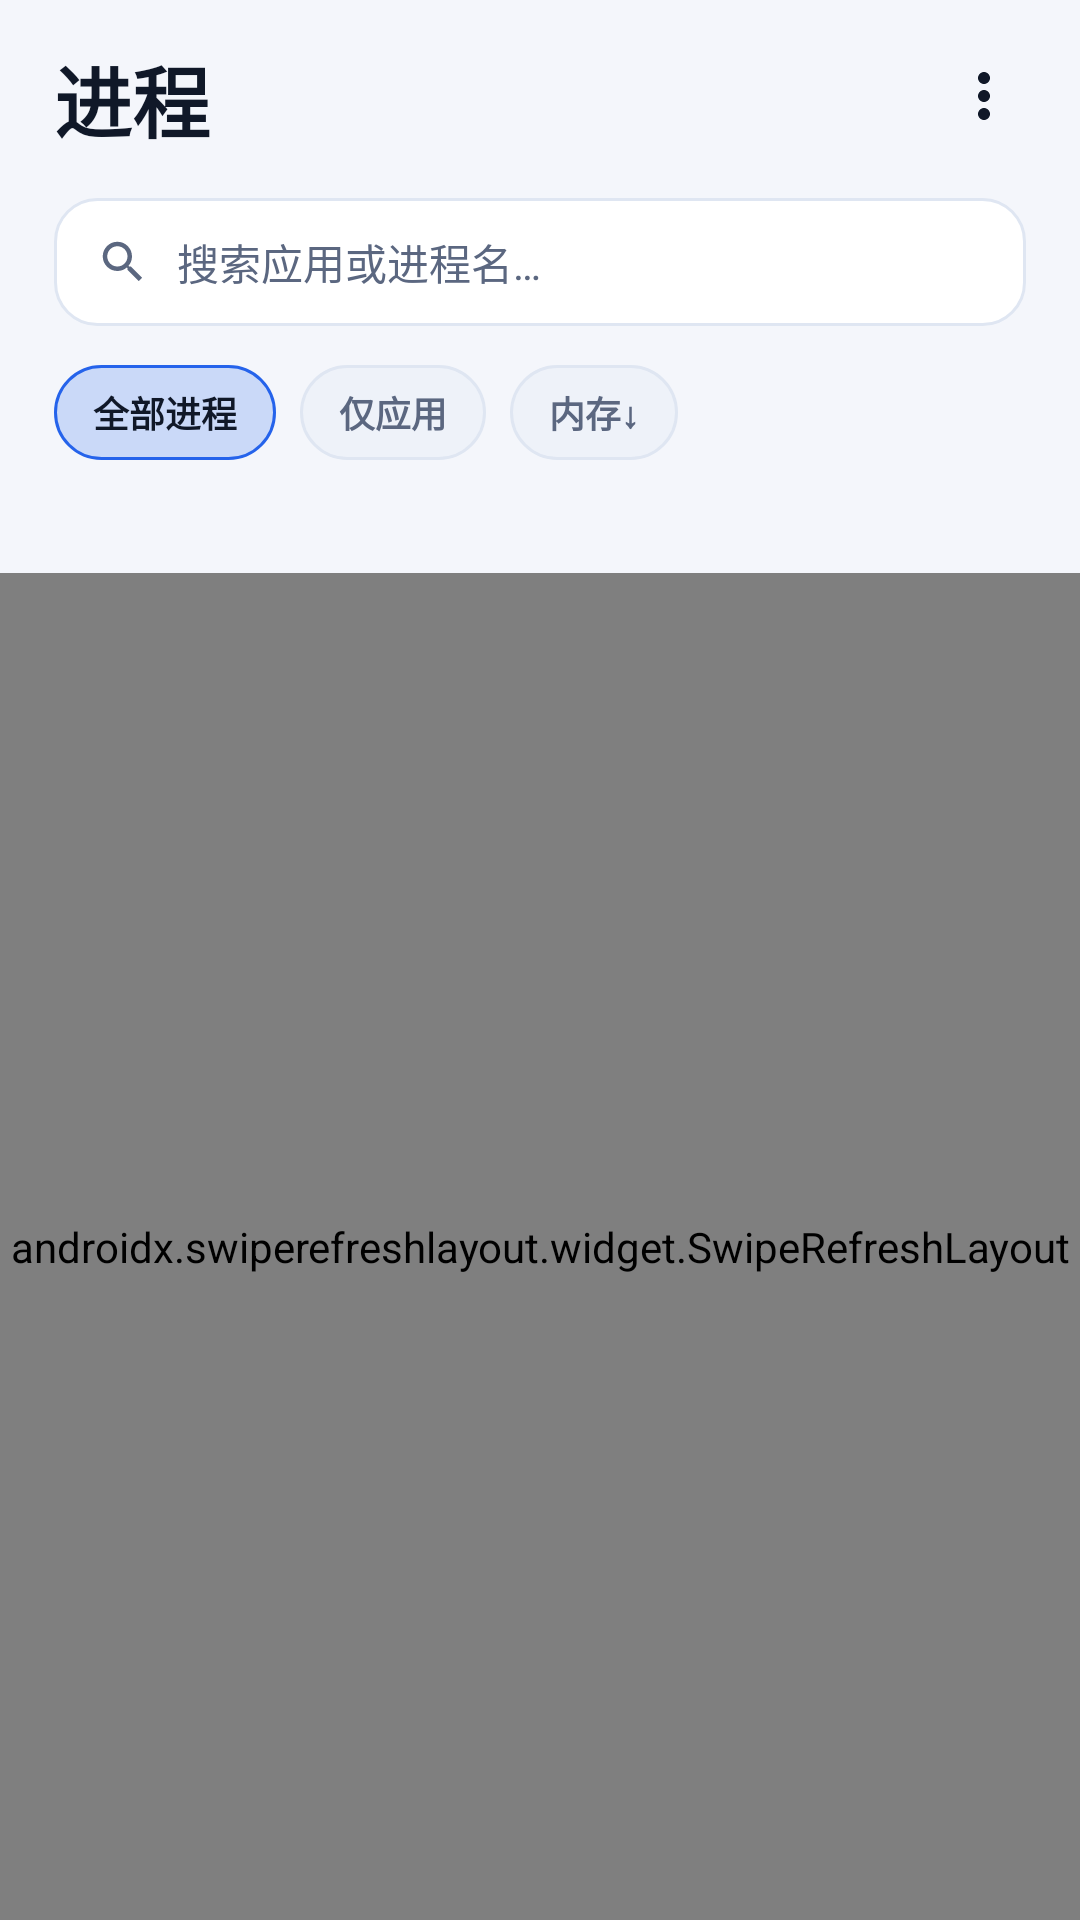

Android layout source for this screen:
<!-- AndroidManifest.xml: application theme AppTheme -->
<!-- res/layout/fragment_processes.xml -->
<?xml version="1.0" encoding="utf-8"?>
<LinearLayout xmlns:android="http://schemas.android.com/apk/res/android"
    xmlns:app="http://schemas.android.com/apk/res-auto"
    android:orientation="vertical"
    android:layout_width="match_parent"
    android:layout_height="match_parent">

    <LinearLayout
        android:layout_width="match_parent"
        android:layout_height="wrap_content"
        android:orientation="horizontal"
        android:gravity="bottom"
        android:paddingStart="18dp"
        android:paddingEnd="12dp"
        android:paddingTop="12dp"
        android:paddingBottom="14dp">

        <TextView
            android:layout_width="0dp"
            android:layout_height="wrap_content"
            android:layout_weight="1"
            android:text="进程"
            android:textSize="26sp"
            android:textStyle="bold"
            android:textColor="@color/colorOnSurface" />

        <ImageButton
            android:id="@+id/btn_more"
            android:layout_width="40dp"
            android:layout_height="40dp"
            android:background="?attr/selectableItemBackgroundBorderless"
            android:contentDescription="更多"
            android:src="@drawable/ic_more_vert"
            app:tint="@color/colorOnSurface" />
    </LinearLayout>

    
    <LinearLayout
        android:layout_width="match_parent"
        android:layout_height="wrap_content"
        android:orientation="horizontal"
        android:gravity="center_vertical"
        android:layout_marginStart="18dp"
        android:layout_marginEnd="18dp"
        android:layout_marginBottom="13dp"
        android:paddingStart="14dp"
        android:paddingEnd="14dp"
        android:paddingTop="11dp"
        android:paddingBottom="11dp"
        android:background="@drawable/bg_search">

        <ImageView
            android:layout_width="18dp"
            android:layout_height="18dp"
            android:src="@drawable/ic_search"
            app:tint="@color/colorOnSurfaceVariant"
            android:contentDescription="搜索" />

        <EditText
            android:id="@+id/search"
            android:layout_width="0dp"
            android:layout_height="wrap_content"
            android:layout_weight="1"
            android:layout_marginStart="9dp"
            android:hint="搜索应用或进程名…"
            android:textSize="14sp"
            android:textColor="@color/colorOnSurface"
            android:textColorHint="@color/colorOnSurfaceVariant"
            android:background="@null"
            android:inputType="text"
            android:maxLines="1" />
    </LinearLayout>

    
    <HorizontalScrollView
        android:layout_width="match_parent"
        android:layout_height="wrap_content"
        android:paddingStart="18dp"
        android:paddingEnd="18dp"
        android:layout_marginBottom="10dp"
        android:scrollbars="none">

        <LinearLayout
            android:layout_width="wrap_content"
            android:layout_height="wrap_content"
            android:orientation="horizontal">

            <TextView
                android:id="@+id/chip_all"
                android:layout_width="wrap_content"
                android:layout_height="wrap_content"
                android:text="全部进程"
                android:textSize="12sp"
                android:textStyle="bold"
                android:textColor="@color/colorOnSurface"
                android:background="@drawable/bg_chip_filter_active"
                android:paddingStart="13dp"
                android:paddingEnd="13dp"
                android:paddingTop="7dp"
                android:paddingBottom="7dp"
                android:clickable="true"
                android:focusable="true" />

            <TextView
                android:id="@+id/chip_app"
                android:layout_width="wrap_content"
                android:layout_height="wrap_content"
                android:layout_marginStart="8dp"
                android:text="仅应用"
                android:textSize="12sp"
                android:textStyle="bold"
                android:textColor="@color/colorOnSurfaceVariant"
                android:background="@drawable/bg_chip"
                android:paddingStart="13dp"
                android:paddingEnd="13dp"
                android:paddingTop="7dp"
                android:paddingBottom="7dp"
                android:clickable="true"
                android:focusable="true" />

            <TextView
                android:id="@+id/chip_sort"
                android:layout_width="wrap_content"
                android:layout_height="wrap_content"
                android:layout_marginStart="8dp"
                android:text="内存↓"
                android:textSize="12sp"
                android:textStyle="bold"
                android:textColor="@color/colorOnSurfaceVariant"
                android:background="@drawable/bg_chip"
                android:paddingStart="13dp"
                android:paddingEnd="13dp"
                android:paddingTop="7dp"
                android:paddingBottom="7dp"
                android:clickable="true"
                android:focusable="true" />
        </LinearLayout>
    </HorizontalScrollView>

    <TextView
        android:id="@+id/proc_summary"
        android:layout_width="wrap_content"
        android:layout_height="wrap_content"
        android:layout_marginStart="20dp"
        android:layout_marginBottom="10dp"
        android:textSize="13sp"
        android:textStyle="bold"
        android:letterSpacing="0.03"
        android:textColor="@color/colorOnSurfaceVariant" />

    <androidx.swiperefreshlayout.widget.SwipeRefreshLayout
        android:id="@+id/swipe"
        android:layout_width="match_parent"
        android:layout_height="0dp"
        android:layout_weight="1">

        <androidx.recyclerview.widget.RecyclerView
            android:id="@+id/list"
            android:layout_width="match_parent"
            android:layout_height="match_parent"
            android:paddingStart="18dp"
            android:paddingEnd="18dp"
            android:paddingBottom="18dp"
            android:clipToPadding="false"
            android:scrollbars="none" />

        
        <LinearLayout
            android:id="@+id/empty_view"
            android:layout_width="match_parent"
            android:layout_height="match_parent"
            android:orientation="vertical"
            android:gravity="center"
            android:paddingStart="32dp"
            android:paddingEnd="32dp"
            android:visibility="gone">

            <TextView
                android:id="@+id/empty_title"
                android:layout_width="wrap_content"
                android:layout_height="wrap_content"
                android:text="暂无进程"
                android:textSize="16sp"
                android:textStyle="bold"
                android:textColor="@color/colorOnSurface" />

            <TextView
                android:id="@+id/empty_sub"
                android:layout_width="wrap_content"
                android:layout_height="wrap_content"
                android:layout_marginTop="8dp"
                android:gravity="center"
                android:lineSpacingExtra="3dp"
                android:textSize="13sp"
                android:textColor="@color/colorOnSurfaceVariant" />
        </LinearLayout>
    </androidx.swiperefreshlayout.widget.SwipeRefreshLayout>
</LinearLayout>
<!-- resources referenced by this layout -->
<resources>
  <color name="colorOnSurface">#101828</color>
  <color name="colorOnSurfaceVariant">#5b6780</color>
  <!-- drawable bg_chip (drawable) -->
  <?xml version="1.0" encoding="utf-8"?>
  <shape xmlns:android="http://schemas.android.com/apk/res/android"
      android:shape="rectangle">
      <solid android:color="@color/colorSurfaceVariant" />
      <stroke
          android:width="1dp"
          android:color="@color/colorOutline" />
      <corners android:radius="20dp" />
  </shape>
  <!-- drawable bg_chip_filter_active (drawable) -->
  <?xml version="1.0" encoding="utf-8"?>
  <shape xmlns:android="http://schemas.android.com/apk/res/android"
      android:shape="rectangle">
      <solid android:color="@color/chipActiveBg" />
      <stroke
          android:width="1dp"
          android:color="@color/colorPrimary" />
      <corners android:radius="20dp" />
  </shape>
  <!-- drawable bg_search (drawable) -->
  <?xml version="1.0" encoding="utf-8"?>
  <shape xmlns:android="http://schemas.android.com/apk/res/android"
      android:shape="rectangle">
      <solid android:color="@color/colorSurface" />
      <stroke
          android:width="1dp"
          android:color="@color/colorOutline" />
      <corners android:radius="14dp" />
  </shape>
  <!-- drawable ic_more_vert (drawable) -->
  <vector xmlns:android="http://schemas.android.com/apk/res/android"
      android:width="24dp"
      android:height="24dp"
      android:viewportWidth="24"
      android:viewportHeight="24">
      <path
          android:fillColor="#FF000000"
          android:pathData="M12,8c1.1,0 2,-0.9 2,-2s-0.9,-2 -2,-2s-2,0.9 -2,2S10.9,8 12,8z M12,10c-1.1,0 -2,0.9 -2,2s0.9,2 2,2s2,-0.9 2,-2S13.1,10 12,10z M12,16c-1.1,0 -2,0.9 -2,2s0.9,2 2,2s2,-0.9 2,-2S13.1,16 12,16z" />
  </vector>
  <!-- drawable ic_search (drawable) -->
  <vector xmlns:android="http://schemas.android.com/apk/res/android"
      android:width="24dp"
      android:height="24dp"
      android:viewportWidth="24"
      android:viewportHeight="24">
      <path
          android:fillColor="#FF000000"
          android:pathData="M15.5,14h-0.79l-0.28,-0.27C15.41,12.59 16,11.11 16,9.5C16,5.91 13.09,3 9.5,3S3,5.91 3,9.5S5.91,16 9.5,16c1.61,0 3.09,-0.59 4.23,-1.57l0.27,0.28v0.79l5,4.99L20.49,19L15.5,14z M9.5,14C7.01,14 5,11.99 5,9.5S7.01,5 9.5,5S14,7.01 14,9.5S11.99,14 9.5,14z" />
  </vector>
  <color name="colorSurfaceVariant">#eef2f9</color>
  <color name="colorOutline">#dfe6f2</color>
  <color name="chipActiveBg">#332563eb</color>
  <color name="colorPrimary">#2563eb</color>
  <color name="colorSurface">#ffffff</color>
  <color name="colorPrimary2">#22d3ee</color>
  <color name="colorBg">#f4f6fb</color>
  <style name="Widget.App.BottomNav" parent="Widget.Material3.BottomNavigationView">
          <item name="backgroundTint">@color/colorSurface</item>
          <item name="itemIconTint">@color/colorOnSurfaceVariant</item>
          <item name="itemTextColor">@color/colorOnSurfaceVariant</item>
          <item name="itemActiveIndicatorStyle">@style/Widget.App.BottomNav.Active</item>
      </style>
  <style name="Widget.App.BottomNav.Active" parent="Widget.Material3.BottomNavigationView.ActiveIndicator">
          <item name="android:color">@color/colorSurfaceVariant</item>
      </style>
</resources>
